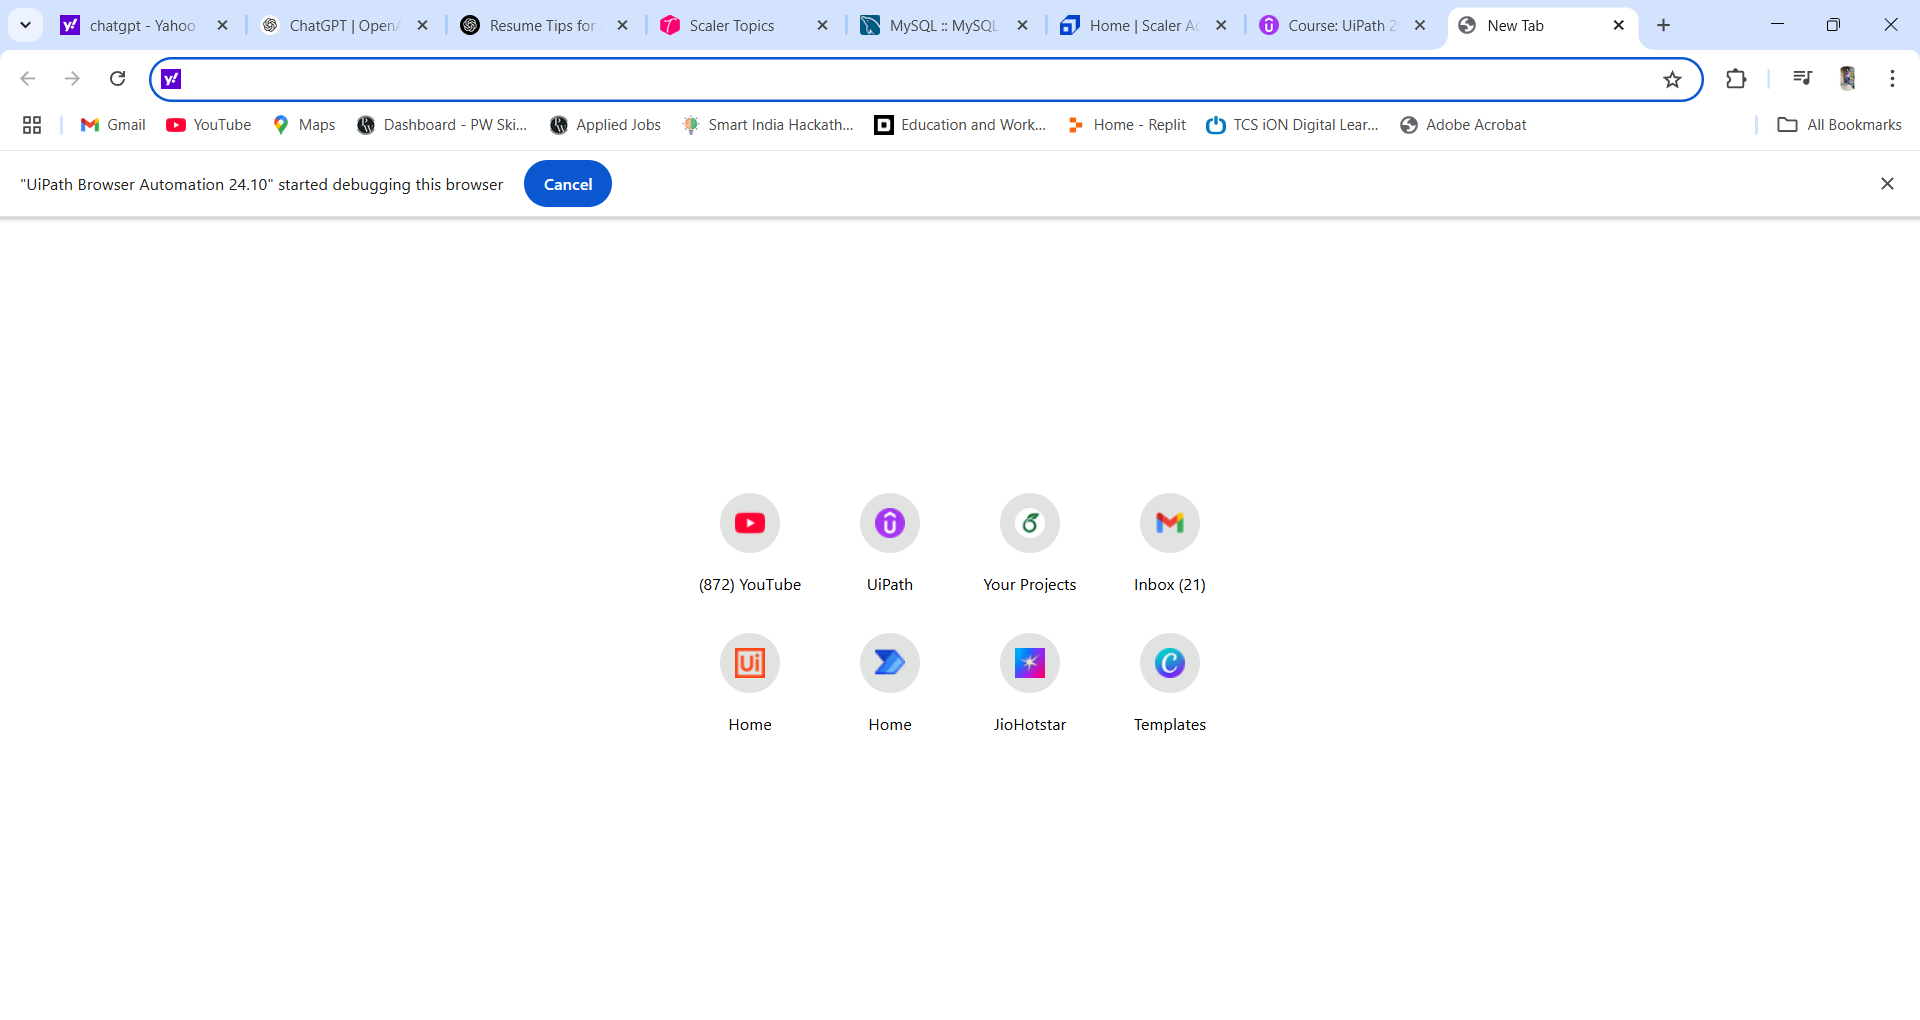
Workflow: Sequence

Step 1: WhatsApp in window 'New Tab' (chrome.exe)
